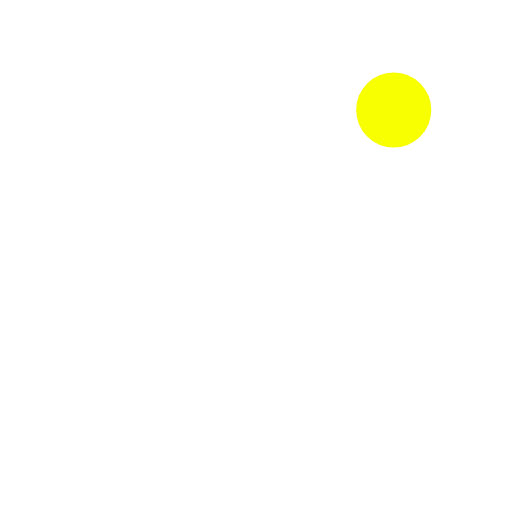
t = 0.00 s
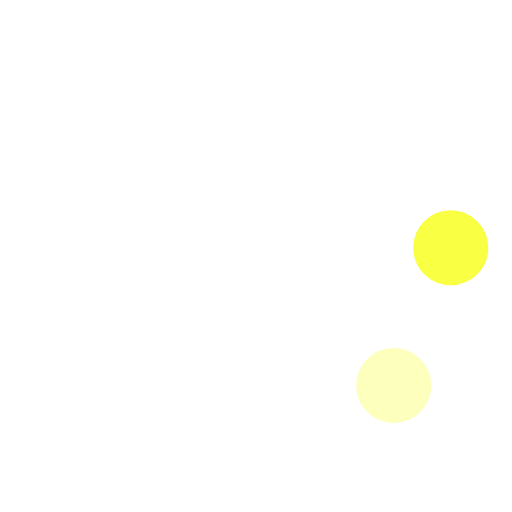
t = 0.05 s
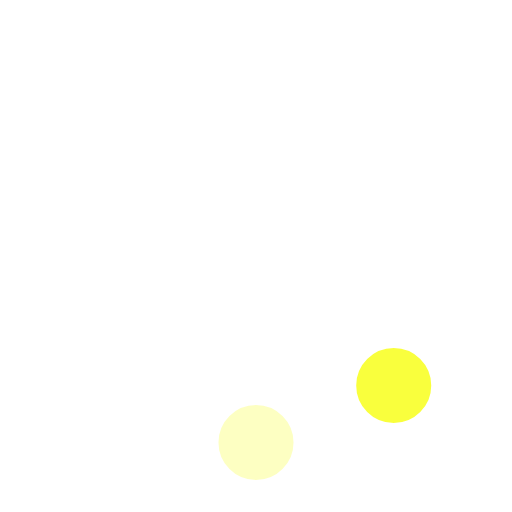
t = 0.08 s
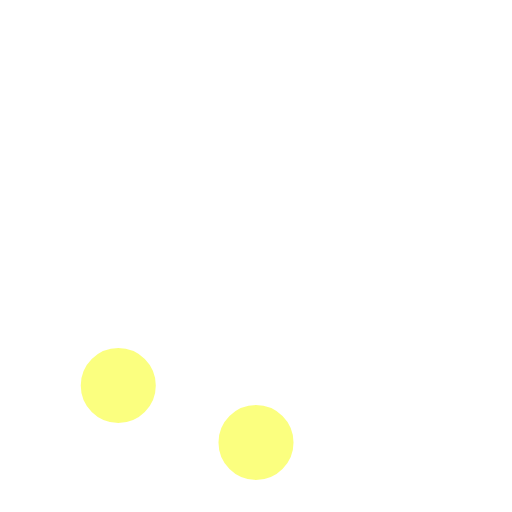
t = 0.13 s
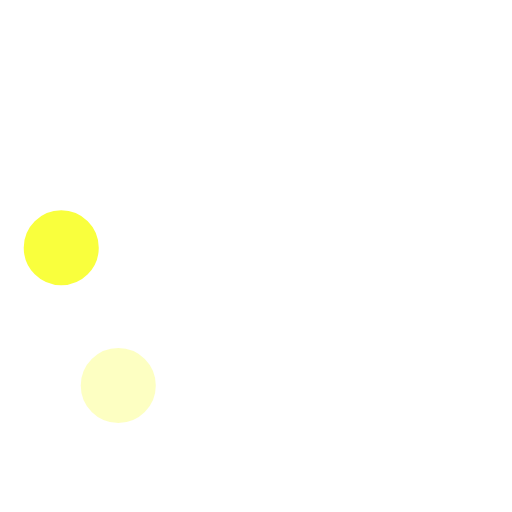
t = 0.17 s
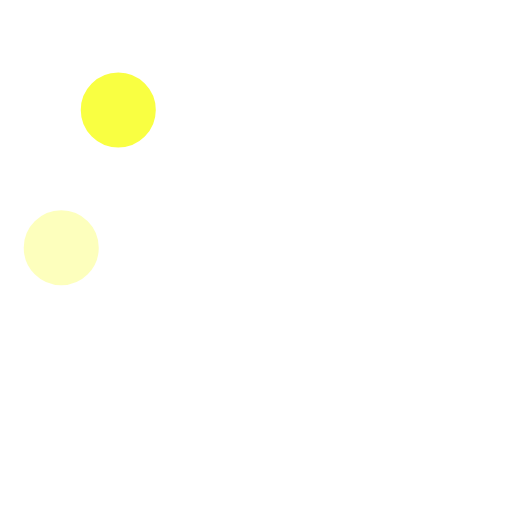
t = 0.21 s

The animated SVG that drew these frames (rendered in a browser with its animation timeline set to each time). Animation: 8 SMIL elements (animate=8); one cycle of 0.25 s, repeats indefinitely.

<!-- By Sam Herbert (@sherb), for everyone. More @ http://goo.gl/7AJzbL -->
<svg width="58" height="58" viewBox="0 0 58 58" xmlns="http://www.w3.org/2000/svg">
    <g fill="none" fill-rule="evenodd">
        <g transform="translate(2 1)" stroke="#FFF" stroke-width="1.5">
            <circle cx="42.601" cy="11.462" r="5" fill-opacity="1" fill="#F7FF00">
                <animate attributeName="fill-opacity"
                     begin="0s" dur="0.25s"
                     values="1;0;0;0;0;0;0;0" calcMode="linear"
                     repeatCount="indefinite" />
            </circle>
            <circle cx="49.063" cy="27.063" r="5" fill-opacity="0" fill="#F7FF00">
                <animate attributeName="fill-opacity"
                     begin="0s" dur="0.25s"
                     values="0;1;0;0;0;0;0;0" calcMode="linear"
                     repeatCount="indefinite" />
            </circle>
            <circle cx="42.601" cy="42.663" r="5" fill-opacity="0" fill="#F7FF00">
                <animate attributeName="fill-opacity"
                     begin="0s" dur="0.25s"
                     values="0;0;1;0;0;0;0;0" calcMode="linear"
                     repeatCount="indefinite" />
            </circle>
            <circle cx="27" cy="49.125" r="5" fill-opacity="0" fill="#F7FF00">
                <animate attributeName="fill-opacity"
                     begin="0s" dur="0.25s"
                     values="0;0;0;1;0;0;0;0" calcMode="linear"
                     repeatCount="indefinite" />
            </circle>
            <circle cx="11.399" cy="42.663" r="5" fill-opacity="0" fill="#F7FF00">
                <animate attributeName="fill-opacity"
                     begin="0s" dur="0.25s"
                     values="0;0;0;0;1;0;0;0" calcMode="linear"
                     repeatCount="indefinite" />
            </circle>
            <circle cx="4.938" cy="27.063" r="5" fill-opacity="0" fill="#F7FF00">
                <animate attributeName="fill-opacity"
                     begin="0s" dur="0.25s"
                     values="0;0;0;0;0;1;0;0" calcMode="linear"
                     repeatCount="indefinite" />
            </circle>
            <circle cx="11.399" cy="11.462" r="5" fill-opacity="0" fill="#F7FF00">
                <animate attributeName="fill-opacity"
                     begin="0s" dur="0.25s"
                     values="0;0;0;0;0;0;1;0" calcMode="linear"
                     repeatCount="indefinite" />
            </circle>
            <circle cx="27" cy="5" r="5" fill-opacity="0" fill="#F7FF00">
                <animate attributeName="fill-opacity"
                     begin="0s" dur="0.25s"
                     values="0;0;0;0;0;0;0;1" calcMode="linear"
                     repeatCount="indefinite" />
            </circle>
        </g>
    </g>
</svg>
